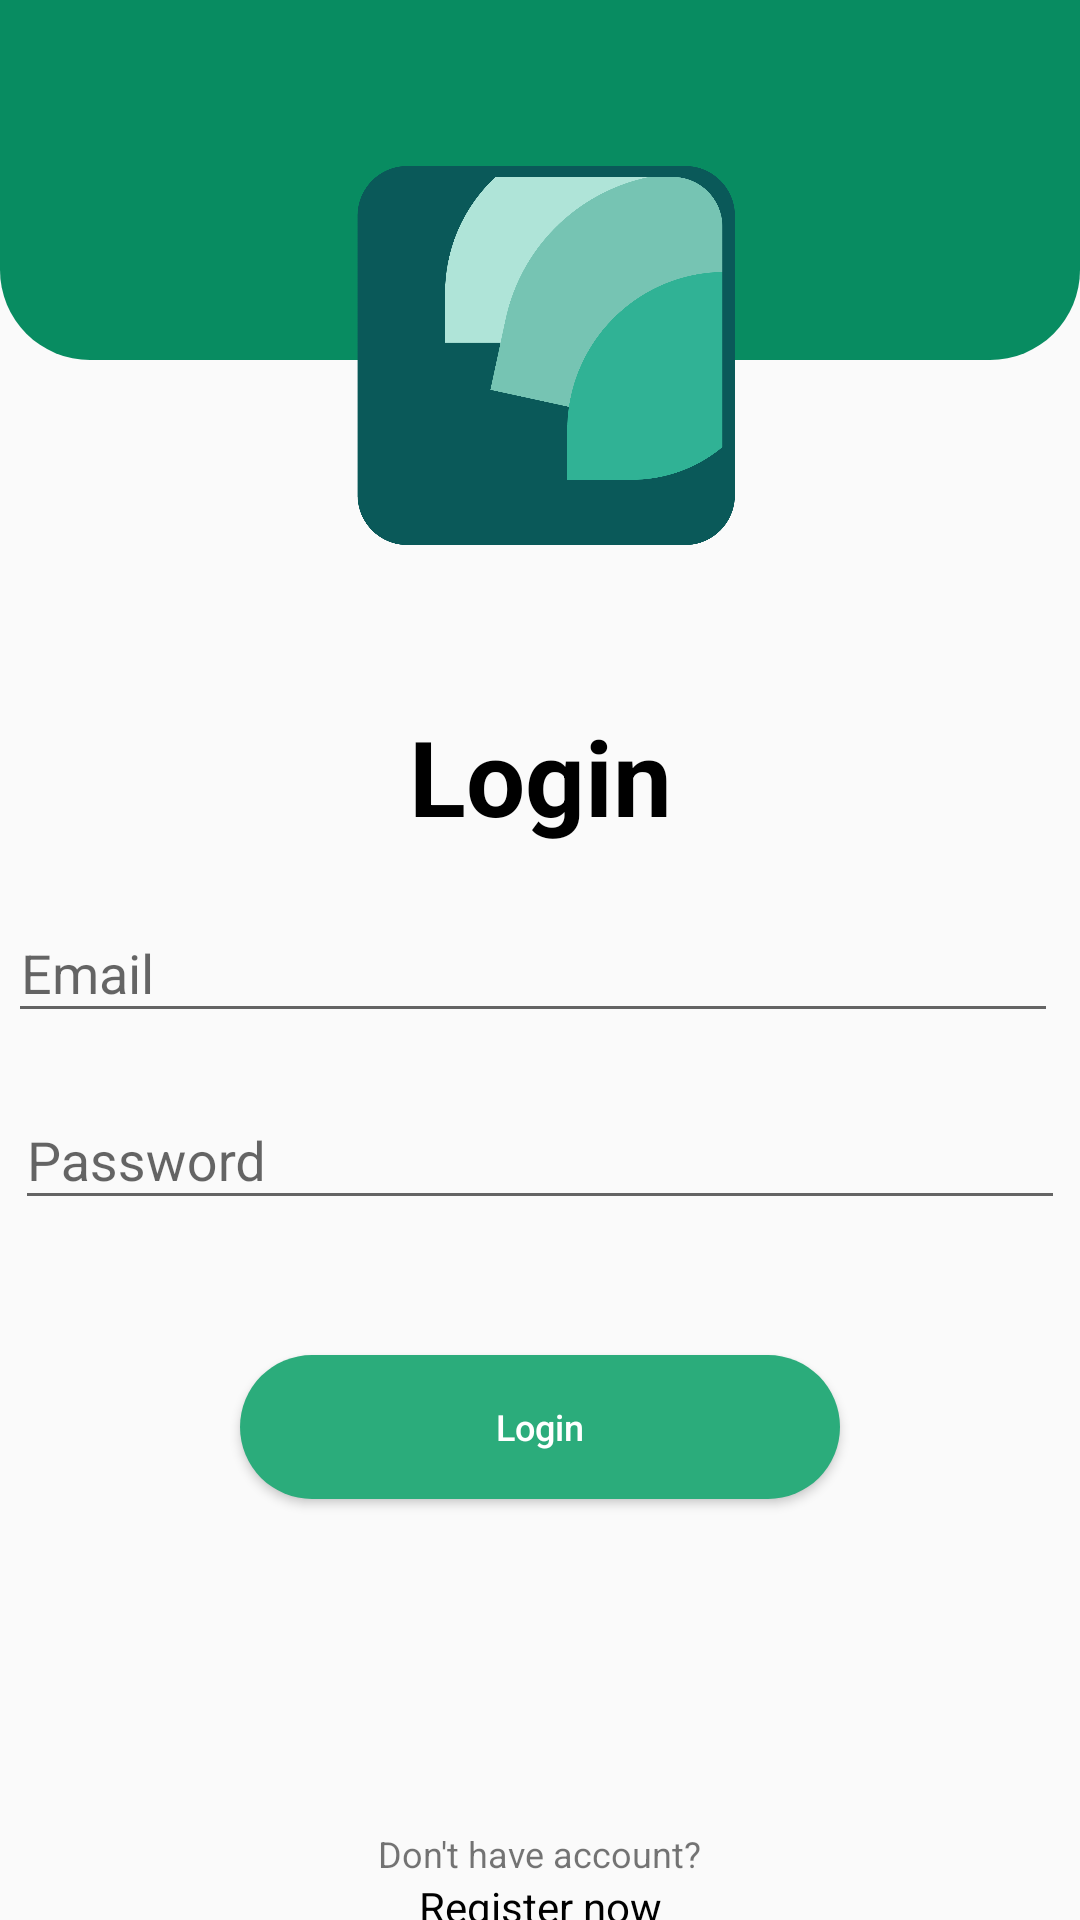

Produce the Android XML layout that renders to this screen, including the resource entries it uses.
<!-- AndroidManifest.xml: application theme Theme.ConditionPlan -->
<!-- res/layout/activity_login.xml -->
<?xml version="1.0" encoding="utf-8"?>
<LinearLayout xmlns:android="http://schemas.android.com/apk/res/android"
    xmlns:app="http://schemas.android.com/apk/res-auto"
    xmlns:tools="http://schemas.android.com/tools"
    android:layout_width="match_parent"
    android:layout_height="match_parent"
    android:orientation="vertical"
    tools:context=".Login">

    <LinearLayout
        android:layout_width="match_parent"
        android:layout_height="120dp"
        android:background="@drawable/header"/>

    <ImageView
        android:layout_width="130dp"
        android:layout_height="130dp"
        android:scaleType="fitXY"
        android:src="@drawable/logo_my_plant"
        android:layout_gravity="center"
        android:layout_marginTop="-65dp"/>


    <TextView
        android:layout_width="match_parent"
        android:layout_height="wrap_content"
        android:gravity="center_horizontal"
        android:text="Login"
        android:textAllCaps="false"
        android:textStyle="bold"
        android:textSize="35dp"
        android:textColor="@color/black"
        android:layout_marginTop="50dp"/>

    <com.google.android.material.textfield.TextInputLayout
        android:layout_width="match_parent"
        android:layout_height="wrap_content"
        android:layout_marginStart="5dp"
        android:layout_marginEnd="10dp"
        android:layout_marginTop="10dp"
        android:layout_marginBottom="10dp">

        <EditText
            android:layout_gravity="center"
            android:layout_width="350dp"
            android:layout_height="wrap_content"
            android:id="@+id/etEmail"
            android:hint="Email"
            android:inputType="textEmailAddress"/>
    </com.google.android.material.textfield.TextInputLayout>


    <com.google.android.material.textfield.TextInputLayout
        android:layout_width="match_parent"
        android:layout_height="wrap_content">

        <EditText
            android:layout_gravity="center"
            android:layout_width="350dp"
            android:layout_height="wrap_content"
            android:id="@+id/etPass"
            android:hint="Password"
            android:inputType="textPassword"/>

    </com.google.android.material.textfield.TextInputLayout>

    <RelativeLayout
        android:layout_marginTop="20dp"
        android:layout_width="match_parent"
        android:layout_height="wrap_content">

        <Button
            android:id="@+id/btnLogin"
            android:layout_width="200dp"
            android:layout_height="wrap_content"
            android:layout_centerHorizontal="true"
            android:layout_marginStart="10dp"
            android:layout_marginTop="25dp"
            android:layout_marginEnd="10dp"
            android:layout_marginBottom="10dp"
            android:background="@drawable/costum_buttons"
            android:text="Login"
            android:textAllCaps="false"
            android:textColor="@color/white"
            android:textSize="12dp" />

        <TextView
            android:id="@+id/txtRegis"
            android:layout_width="wrap_content"
            android:layout_height="wrap_content"
            android:layout_below="@id/btnLogin"
            android:layout_centerHorizontal="true"
            android:layout_marginTop="100dp"
            android:text="Don't have account?"
            android:textSize="12dp" />


        <TextView
            android:id="@+id/btnToRegis"
            android:layout_width="match_parent"
            android:layout_height="wrap_content"
            android:layout_below="@id/txtRegis"
            android:clickable="true"
            android:gravity="center"
            android:text="Register now"
            android:textColor="@color/black"
            android:textSize="14dp" />

    </RelativeLayout>



</LinearLayout>
<!-- resources referenced by this layout -->
<resources>
  <color name="black">#FF000000</color>
  <color name="white">#FFFFFFFF</color>
  <!-- drawable costum_buttons (drawable) -->
  <?xml version="1.0" encoding="utf-8"?>
  <shape xmlns:android="http://schemas.android.com/apk/res/android">
  
      <stroke
          android:color="@color/hijau_btn"/>
      <corners
          android:radius="50dp"/>
      <solid
          android:color="@color/hijau_btn"/>
  
  
  </shape>
  <!-- drawable header (drawable) -->
  <?xml version="1.0" encoding="utf-8"?>
  <shape xmlns:android="http://schemas.android.com/apk/res/android">
      <solid android:color="@color/hijau"/>
      <corners android:bottomLeftRadius="30dp" android:bottomRightRadius="30dp"/>
  </shape>
  <!-- drawable logo_my_plant: png bitmap (drawable, 37317 bytes) -->
  <style name="Theme.ConditionPlan" parent="Theme.AppCompat.Light.NoActionBar">
          
          <item name="colorPrimary">@color/purple_500</item>
          <item name="colorPrimaryVariant">@color/purple_700</item>
          <item name="colorOnPrimary">@color/white</item>
          
          <item name="colorSecondary">@color/teal_200</item>
          <item name="colorSecondaryVariant">@color/teal_700</item>
          <item name="colorOnSecondary">@color/black</item>
          
          <item name="android:statusBarColor" tools:targetApi="l">?attr/colorPrimaryVariant</item>
          
      </style>
  <color name="hijau_btn">#2bac7b</color>
  <color name="hijau">#088c61</color>
  <color name="purple_500">#FF6200EE</color>
  <color name="purple_700">#FF3700B3</color>
  <color name="teal_200">#FF03DAC5</color>
  <color name="teal_700">#FF018786</color>
</resources>
